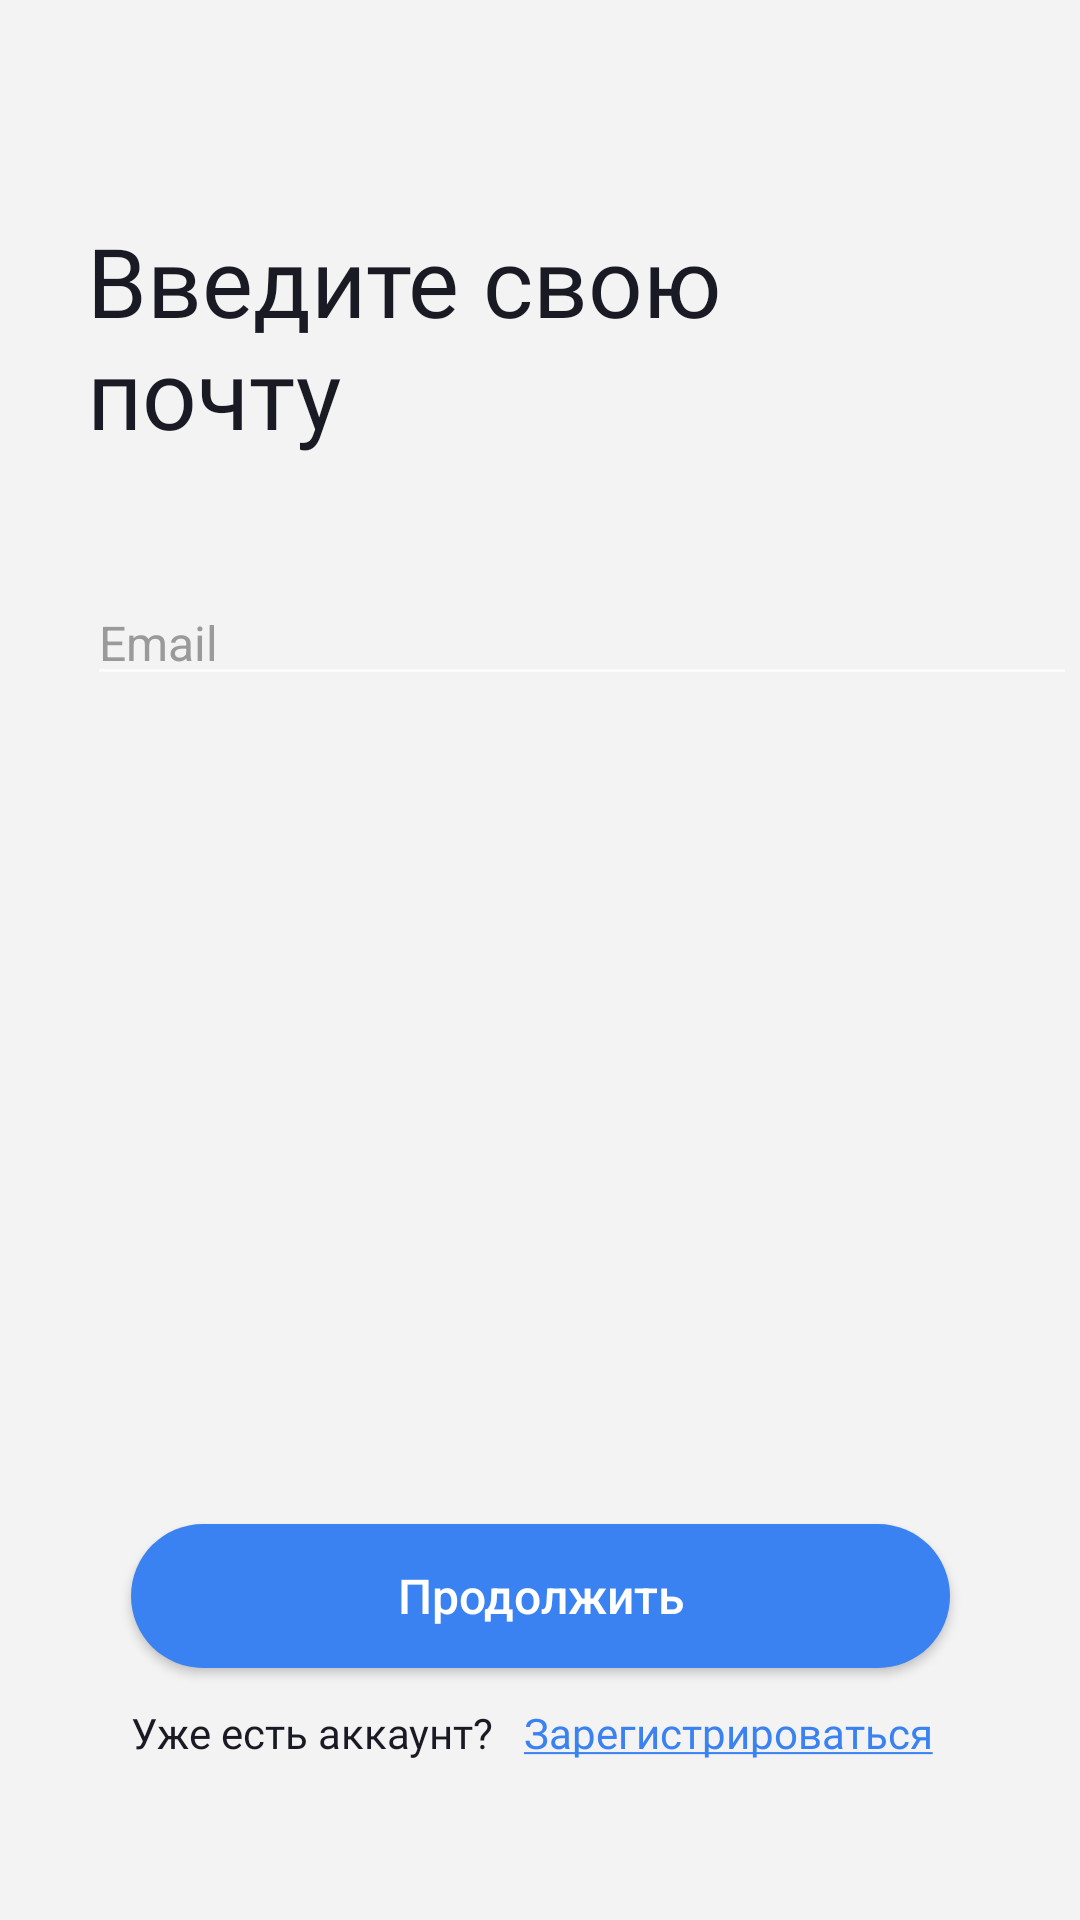

Here is an Android app screen rendered from its layout file. Give the layout XML and the strings, colors and styles it references.
<!-- AndroidManifest.xml: application theme Theme.MayDay -->
<!-- res/layout/activity_login.xml -->
<?xml version="1.0" encoding="utf-8"?>
<androidx.constraintlayout.widget.ConstraintLayout xmlns:android="http://schemas.android.com/apk/res/android"
    xmlns:app="http://schemas.android.com/apk/res-auto"
    xmlns:tools="http://schemas.android.com/tools"
    android:layout_width="match_parent"
    android:layout_height="match_parent"
    tools:context=".presentation.NameActivity"
    android:background="@color/background">


    <TextView
        android:id="@+id/textView2"
        android:layout_width="wrap_content"
        android:layout_height="wrap_content"
        android:layout_marginTop="72dp"
        android:fontFamily="@font/semibold"
        android:gravity="left"
        android:text="@string/email"
        android:textColor="@color/black_text"
        android:textSize="32sp"
        app:layout_constraintEnd_toEndOf="parent"
        app:layout_constraintHorizontal_bias="0.195"
        app:layout_constraintStart_toStartOf="parent"
        app:layout_constraintTop_toTopOf="parent" />

    <EditText
        android:id="@+id/editTextLogin"
        android:layout_width="330dp"
        android:layout_height="wrap_content"
        android:layout_marginTop="41dp"
        android:ems="10"
        android:textSize="16sp"
        android:hint="Email"
        android:lines="1"
        android:inputType="textEmailAddress"
        android:textColor="@color/black_text"
        android:textColorHint="@color/gray_text"
        app:layout_constraintStart_toStartOf="@+id/textView2"
        app:layout_constraintTop_toBottomOf="@+id/textView2"
        />

    <androidx.appcompat.widget.AppCompatButton
        android:id="@+id/buttonContinueLogin"
        android:layout_width="273dp"
        android:layout_height="48dp"
        android:layout_marginBottom="84dp"
        android:background="@drawable/buttons"
        android:text="Продолжить"
        android:textAllCaps="false"
        android:textSize="16sp"
        app:layout_constraintBottom_toBottomOf="parent"
        app:layout_constraintEnd_toEndOf="parent"
        app:layout_constraintStart_toStartOf="parent" />

    <TextView
        android:id="@+id/textView5"
        android:layout_width="wrap_content"
        android:layout_height="wrap_content"
        android:layout_marginTop="12dp"
        android:fontFamily="@font/medium"
        android:text="Уже есть аккаунт?"
        android:textColor="@color/black_text"
        app:layout_constraintEnd_toEndOf="@+id/buttonContinueLogin"
        app:layout_constraintHorizontal_bias="0.0"
        app:layout_constraintStart_toStartOf="@+id/buttonContinueLogin"
        app:layout_constraintTop_toBottomOf="@+id/buttonContinueLogin" />

    <TextView
        android:id="@+id/textViewRegisterLogin"
        android:layout_width="wrap_content"
        android:layout_height="wrap_content"
        android:layout_marginStart="10dp"
        android:fontFamily="@font/medium"
        android:text="@string/register"
        android:textColor="@color/blue"
        app:layout_constraintEnd_toEndOf="@+id/buttonContinueLogin"
        app:layout_constraintHorizontal_bias="0.0"
        app:layout_constraintStart_toEndOf="@+id/textView5"
        app:layout_constraintTop_toTopOf="@+id/textView5" />
</androidx.constraintlayout.widget.ConstraintLayout>
<!-- resources referenced by this layout -->
<resources>
  <color name="background">#FFF3F3F3</color>
  <color name="black_text">#FF1a1a24</color>
  <color name="blue">#FF3a82f1</color>
  <color name="gray_text">#FF9a9a9a</color>
  <!-- drawable buttons (drawable) -->
  <?xml version="1.0" encoding="utf-8"?>
  <shape
      xmlns:android="http://schemas.android.com/apk/res/android"
      android:shape="rectangle">
  
      <corners android:radius="30dip" />
      <solid android:color="@color/blue"/>
  
  
  
  </shape>
  <string name="email">Введите свою\nпочту</string>
  <string name="register"><u>Зарегистрироваться</u></string>
  <style name="Theme.MayDay" parent="Theme.MaterialComponents.NoActionBar">
          
          <item name="colorPrimary">@color/purple_500</item>
          <item name="colorPrimaryVariant">@color/background</item>
          <item name="colorOnPrimary">@color/black</item>
          
          <item name="colorSecondary">@color/gray_text</item>
          <item name="colorSecondaryVariant">@color/teal_700</item>
          <item name="colorOnSecondary">@color/black</item>
          
          <item name="android:statusBarColor" tools:targetApi="l">?attr/colorPrimaryVariant</item>
          
      </style>
  <color name="purple_500">#FF6200EE</color>
  <color name="black">#FF000000</color>
  <color name="teal_700">#FF018786</color>
</resources>
